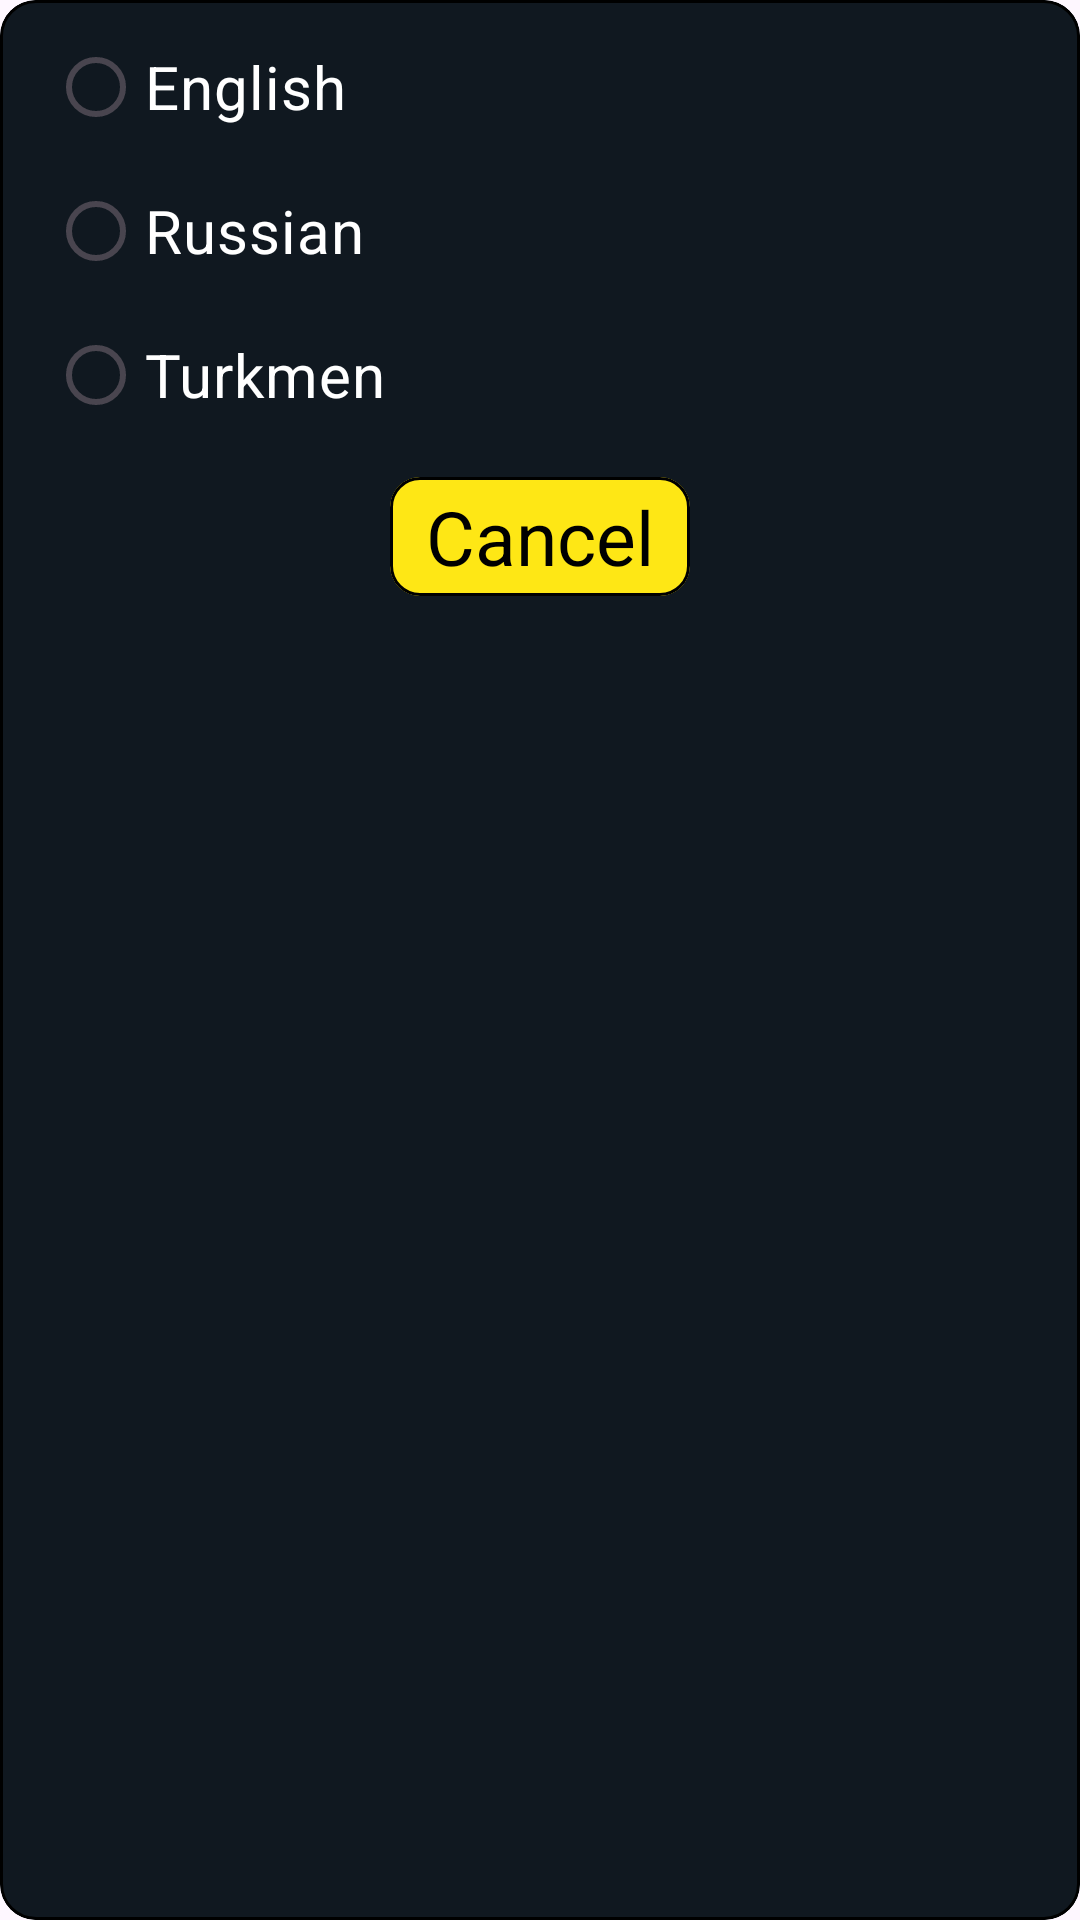

Layout XML and referenced resources for this Android screen:
<!-- AndroidManifest.xml: application theme Theme.Game -->
<!-- res/layout/layout_change_language.xml -->
<?xml version="1.0" encoding="utf-8"?>
<com.google.android.material.card.MaterialCardView xmlns:android="http://schemas.android.com/apk/res/android"
    xmlns:app="http://schemas.android.com/apk/res-auto"
    android:layout_width="350dp"
    android:layout_height="wrap_content"
    android:layout_marginHorizontal="16dp"
    app:cardBackgroundColor="@color/background_color"
    app:strokeColor="@color/black">


    <LinearLayout
        android:layout_width="match_parent"
        android:layout_height="wrap_content"
        android:layout_marginHorizontal="16dp"
        android:layout_marginVertical="5dp"
        android:orientation="vertical">


        <RadioGroup
            android:id="@+id/language_radio_group"
            android:layout_width="match_parent"
            android:layout_height="wrap_content">

            <RadioButton
                android:id="@+id/radio_button_english"
                android:layout_width="match_parent"
                android:layout_height="wrap_content"
                android:text="@string/language_english"
                android:textColor="@color/white"
                android:textSize="20sp" />

            <RadioButton
                android:id="@+id/radio_button_russian"
                android:layout_width="match_parent"
                android:layout_height="wrap_content"
                android:text="@string/language_russian"
                android:textColor="@color/white"
                android:textSize="20sp" />

            <RadioButton
                android:id="@+id/radio_button_turkmen"
                android:layout_width="match_parent"
                android:layout_height="wrap_content"
                android:text="@string/language_turkmen"
                android:textColor="@color/white"
                android:textSize="20sp" />
        </RadioGroup>

        <com.google.android.material.card.MaterialCardView
            android:layout_width="100dp"
            android:layout_height="wrap_content"
            android:layout_gravity="center"
            android:layout_marginTop="10dp"
            android:layout_marginBottom="6dp"
            app:cardBackgroundColor="@color/button_level_background"
            app:cardCornerRadius="10dp"
            app:strokeColor="@color/black"
            app:strokeWidth="1dp">

            <TextView
                android:id="@+id/button_cancel"
                android:layout_width="wrap_content"
                android:layout_height="wrap_content"
                android:layout_gravity="center"
                android:padding="3dp"
                android:text="@string/text_cancel"
                android:textColor="@color/black"
                android:textSize="25sp" />
        </com.google.android.material.card.MaterialCardView>

    </LinearLayout>

</com.google.android.material.card.MaterialCardView>
<!-- resources referenced by this layout -->
<resources>
  <color name="background_color">#101820</color>
  <color name="black">#FF000000</color>
  <color name="button_level_background">#FEE715</color>
  <color name="white">#FFFFFFFF</color>
  <string name="language_english" translatable="false">English</string>
  <string name="language_russian" translatable="false">Russian</string>
  <string name="language_turkmen" translatable="false">Turkmen</string>
  <string name="text_cancel">Cancel</string>
  <style name="Theme.Game" parent="Base.Theme.Game" />
  <style name="Base.Theme.Game" parent="Theme.Material3.DayNight.NoActionBar">
  
          <item name="colorPrimary">@color/background</item>
          <item name="android:navigationBarColor">@color/background</item>
          <item name="android:statusBarColor">@color/background</item>
  
      </style>
  <color name="background">#0A0A0A</color>
</resources>
